Run: headless pygame with SDL's dummy video driver; simulated clock (each Clock.tick advances the game by its frame time, no real sleeping); random seed 0; keys injected as events and as key.get_pressed() state; no mouse input.
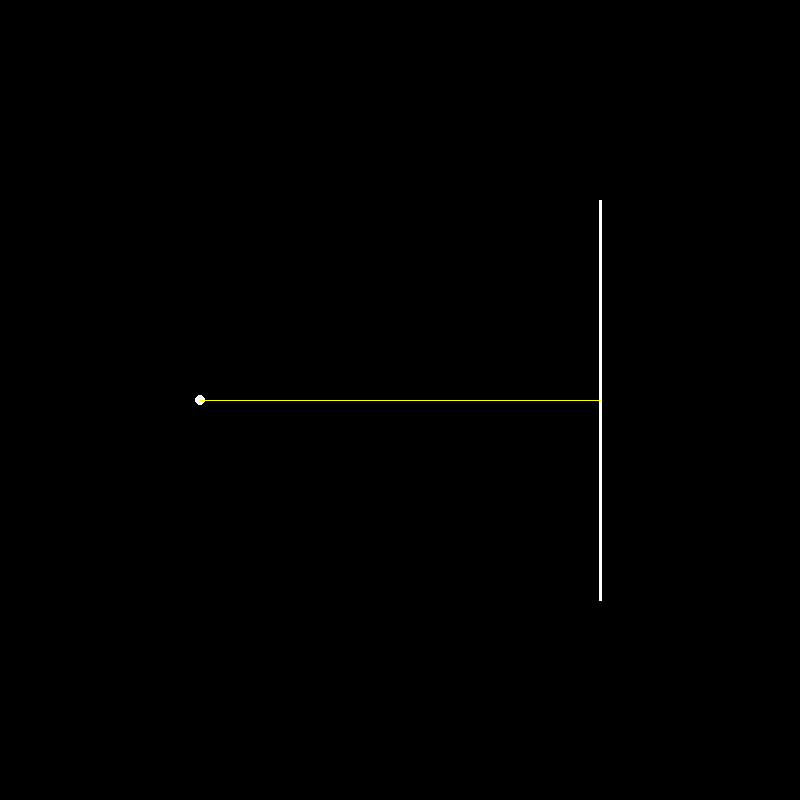
Frame 1 of 4 · flips 1–60 · no input
Frame 2 of 4 · flips 61–180 · tapped SPACE, RETURN · held RIGHT (→), D · screen unchanged from frame 1, image omitted
Frame 3 of 4 · flips 181–300 · held DOWN (↓), S · screen unchanged from frame 2, image omitted
Frame 4 of 4 · flips 301–420 · held LEFT (←), A, UP (↑), W · screen unchanged from frame 3, image omitted

The pygame program that drew these frames:

import pygame
from pygame.locals import *

class Ray:
    def __init__(self, position, direction):
        self.position = position 
        self.direction = direction

    def showSource(self):
        pygame.draw.circle(user_interface.window, (255, 255, 255), self.position, 5) 

    def getT1(self, obstacle):
        T2 = (self.direction[0] * (obstacle.position[1] - self.position[1]) + self.direction[1] * (self.position[0] - obstacle.position[0]) / (obstacle.direction[0] * self.direction[1] - obstacle.direction[1] * self.direction[0]))
        T1 = (obstacle.position[0] + obstacle.direction[0] * T2 - self.position[0]) / self.direction[0] 
        return T1

    def showRay(self):
        T1 = self.getT1(boundary)
        pygame.draw.line(user_interface.window, (255, 255, 0), self.position, (self.position[0] + T1 * self.direction[0], self.position[1] + T1 * self.direction[1]))

class Boundary:
    def __init__(self, a, b):
        self.a = a
        self.b = b
        self.position = a 
        self.direction = (b[0] - a[0], b[1] - a[1]) 

    def show(self):
        pygame.draw.line(user_interface.window, (255, 255, 255), self.a, self.b, 3)

class UserInterface:
    def __init__(self):
        pygame.init()
        self.window = pygame.display.set_mode((800, 800))
        self.clock = pygame.time.Clock()
        self.running = True 

    def processInput(self):
        for event in pygame.event.get():
            if event.type == pygame.QUIT:
                self.running = False
                break

    def update(self):
        pass

    def render(self):
        self.window.fill((0, 0, 0))
        boundary.show()
        ray.showSource()
        ray.showRay()
        pygame.display.update()

    def run(self):
        while self.running:
            self.processInput()
            self.update()
            self.render()
            self.clock.tick(60)

user_interface = UserInterface()
boundary = Boundary((600, 200), (600, 600))
ray = Ray((200, 400), (1, 0))
user_interface.run()
